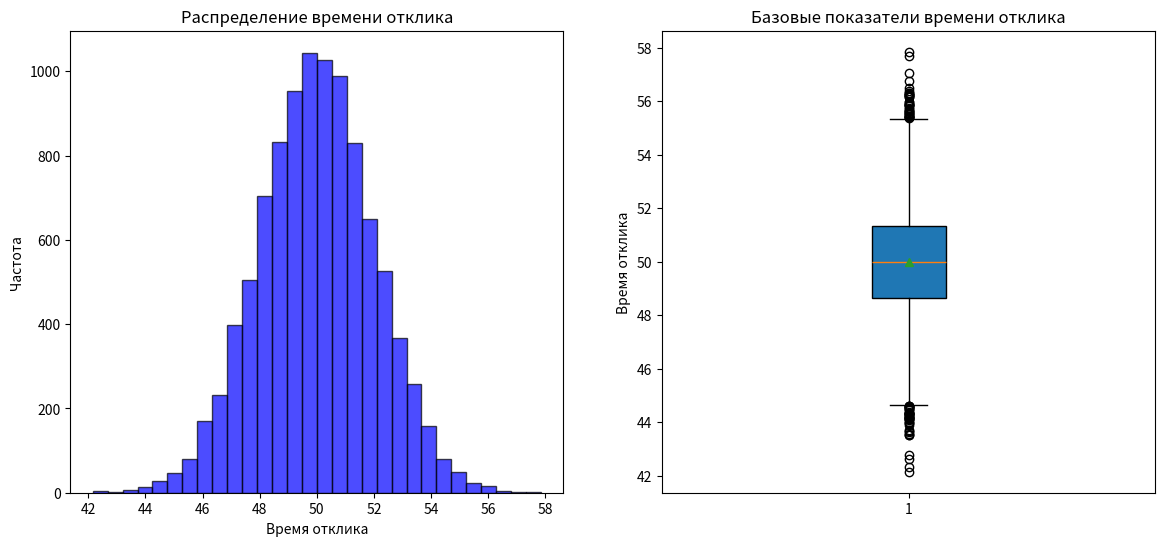

Here is the Python script that generated this plot:
import  numpy as np
import pandas as pd
import matplotlib.pyplot as plt
np.random.seed(42)
test_data = np.random.normal(loc =50 ,scale=2 , size= 10_000)
print(f"Задание 1 ")
print(f"Среднее:{np.mean(test_data):.2f}")
print(f"Медиана:{np.median(test_data):.2f}")
print(f"Стандартное отклонение:{np.std(test_data):.2f}")
print(f"Вариация:{(np.std(test_data)/np.mean(test_data))*100:.2f}%")
print(f"Дисперсия:{np.var(test_data):.2f}")
print(f"Min:{np.min(test_data):.2f}")
print(f"Max:{np.max(test_data):.2f}")

# Creat graf
fig, (ax1, ax2) = plt.subplots(1, 2, figsize=(14, 6))
ax1.hist(test_data, bins=30, color='blue', edgecolor='black', alpha=0.7)
ax1.set_title('Распределение времени отклика')
ax1.set_xlabel('Время отклика')
ax1.set_ylabel('Частота')

ax2.boxplot(test_data, vert=True, patch_artist=True, showmeans=True, meanline=False)
ax2.set_title('Базовые показатели времени отклика')
ax2.set_ylabel('Время отклика')
plt.show()
